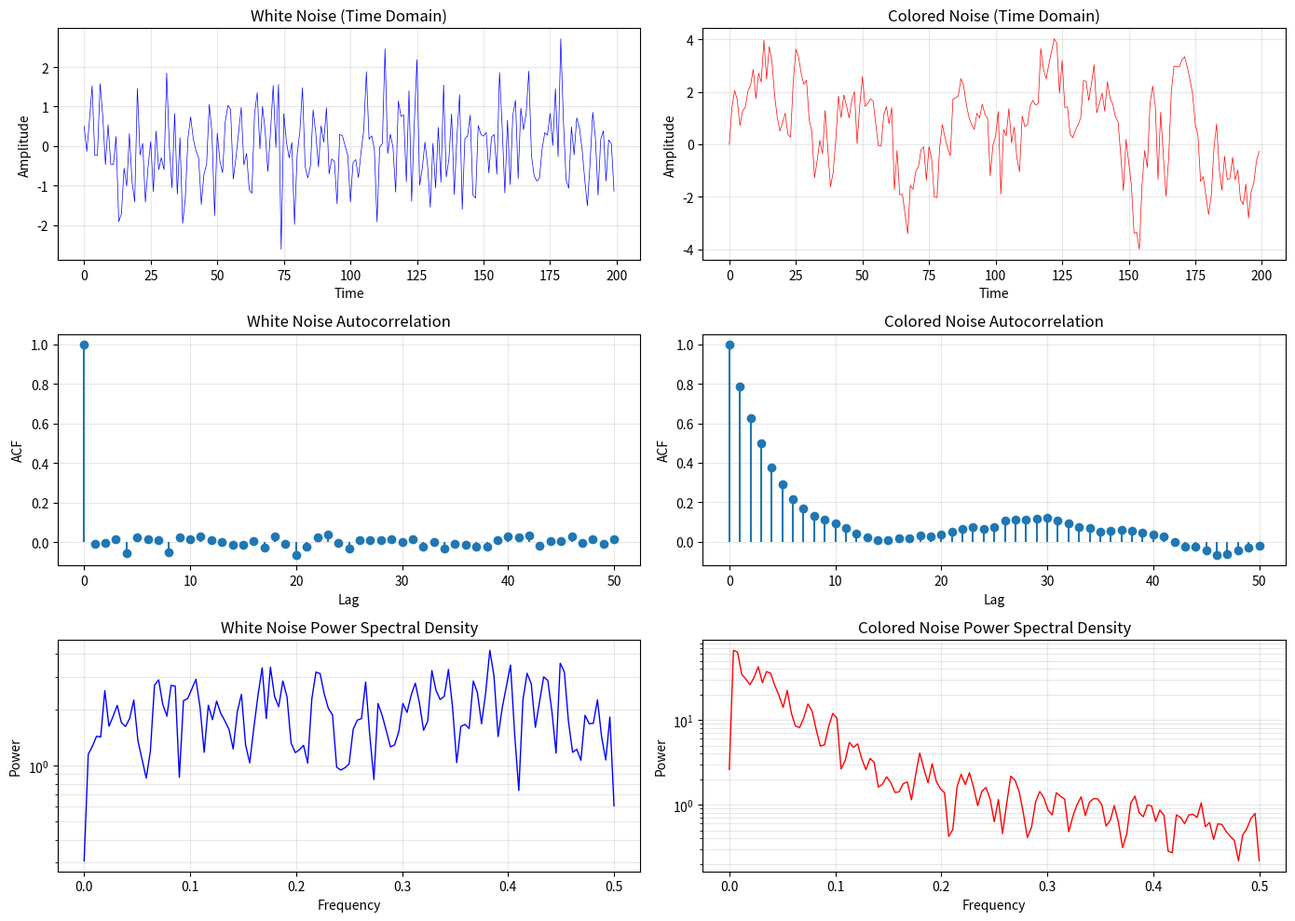

Reproduce this figure in Python. (Note: this script raises an exception after producing the figure.)
"""
1.5 随机信号理论 - 代码实验

本实验演示：
1. 随机信号的生成和统计特性
2. 自相关函数和功率谱密度
3. 白噪声和有色噪声的区别
4. 平稳性和遍历性
"""

import numpy as np
import matplotlib.pyplot as plt

plt.rcParams["font.family"] = "sans-serif"
plt.rcParams["axes.unicode_minus"] = False
from scipy import signal
from scipy.fft import fft, fftfreq

# 设置随机种子以保证可重复性
np.random.seed(42)

print("=" * 60)
print("1.5 随机信号理论 - 代码实验")
print("=" * 60)

# ============================================================================
# 1. 生成随机信号
# ============================================================================
print("\n1. 生成随机信号")
print("-" * 60)

N = 1000  # 信号长度
t = np.arange(N)

# 白噪声
white_noise = np.random.randn(N)

# 有色噪声（一阶AR过程）
colored_noise = np.zeros(N)
alpha = 0.8  # AR系数
for n in range(1, N):
    colored_noise[n] = alpha * colored_noise[n-1] + np.random.randn()

print(f"信号长度: {N}")
print(f"白噪声均值: {np.mean(white_noise):.4f}")
print(f"白噪声方差: {np.var(white_noise):.4f}")
print(f"有色噪声均值: {np.mean(colored_noise):.4f}")
print(f"有色噪声方差: {np.var(colored_noise):.4f}")

# ============================================================================
# 2. 计算统计特性
# ============================================================================
print("\n2. 计算统计特性")
print("-" * 60)

# 自相关函数
def compute_acf(x, max_lag=50):
    """计算自相关函数"""
    mean = np.mean(x)
    c0 = np.sum((x - mean) ** 2) / len(x)
    acf = np.zeros(max_lag + 1)
    for k in range(max_lag + 1):
        acf[k] = np.sum((x[:-k or None] - mean) * (x[k:] - mean)) / len(x) / c0
    return acf

acf_white = compute_acf(white_noise)
acf_colored = compute_acf(colored_noise)

print(f"白噪声ACF(0): {acf_white[0]:.4f}")
print(f"白噪声ACF(1): {acf_white[1]:.4f}")
print(f"有色噪声ACF(0): {acf_colored[0]:.4f}")
print(f"有色噪声ACF(1): {acf_colored[1]:.4f}")

# ============================================================================
# 3. 计算功率谱密度（PSD）
# ============================================================================
print("\n3. 计算功率谱密度")
print("-" * 60)

# 使用Welch方法估计PSD
freqs_white, psd_white = signal.welch(white_noise, nperseg=256)
freqs_colored, psd_colored = signal.welch(colored_noise, nperseg=256)

print(f"白噪声平均功率: {np.mean(psd_white):.4f}")
print(f"有色噪声平均功率: {np.mean(psd_colored):.4f}")
print(f"有色噪声低频功率: {np.mean(psd_colored[:10]):.4f}")
print(f"有色噪声高频功率: {np.mean(psd_colored[-10:]):.4f}")

# ============================================================================
# 4. 卷积对随机信号的影响
# ============================================================================
print("\n4. 卷积对随机信号的影响")
print("-" * 60)

# 设计低通滤波器
b, a = signal.butter(4, 0.2)  # 4阶Butterworth低通滤波器

# 对白噪声进行滤波
filtered_white = signal.filtfilt(b, a, white_noise)

# 对有色噪声进行滤波
filtered_colored = signal.filtfilt(b, a, colored_noise)

print(f"原始白噪声方差: {np.var(white_noise):.4f}")
print(f"滤波后白噪声方差: {np.var(filtered_white):.4f}")
print(f"原始有色噪声方差: {np.var(colored_noise):.4f}")
print(f"滤波后有色噪声方差: {np.var(filtered_colored):.4f}")

# ============================================================================
# 5. 可视化
# ============================================================================
print("\n5. 生成可视化图表")
print("-" * 60)

fig, axes = plt.subplots(3, 2, figsize=(14, 10))

# 时域信号
axes[0, 0].plot(t[:200], white_noise[:200], 'b-', linewidth=0.5)
axes[0, 0].set_title('White Noise (Time Domain)')
axes[0, 0].set_xlabel('Time')
axes[0, 0].set_ylabel('Amplitude')
axes[0, 0].grid(True, alpha=0.3)

axes[0, 1].plot(t[:200], colored_noise[:200], 'r-', linewidth=0.5)
axes[0, 1].set_title('Colored Noise (Time Domain)')
axes[0, 1].set_xlabel('Time')
axes[0, 1].set_ylabel('Amplitude')
axes[0, 1].grid(True, alpha=0.3)

# 自相关函数
lags = np.arange(len(acf_white))
axes[1, 0].stem(lags, acf_white, basefmt=' ')
axes[1, 0].set_title('White Noise Autocorrelation')
axes[1, 0].set_xlabel('Lag')
axes[1, 0].set_ylabel('ACF')
axes[1, 0].grid(True, alpha=0.3)

axes[1, 1].stem(lags, acf_colored, basefmt=' ')
axes[1, 1].set_title('Colored Noise Autocorrelation')
axes[1, 1].set_xlabel('Lag')
axes[1, 1].set_ylabel('ACF')
axes[1, 1].grid(True, alpha=0.3)

# 功率谱密度
axes[2, 0].semilogy(freqs_white, psd_white, 'b-', linewidth=1)
axes[2, 0].set_title('White Noise Power Spectral Density')
axes[2, 0].set_xlabel('Frequency')
axes[2, 0].set_ylabel('Power')
axes[2, 0].grid(True, alpha=0.3, which='both')

axes[2, 1].semilogy(freqs_colored, psd_colored, 'r-', linewidth=1)
axes[2, 1].set_title('Colored Noise Power Spectral Density')
axes[2, 1].set_xlabel('Frequency')
axes[2, 1].set_ylabel('Power')
axes[2, 1].grid(True, alpha=0.3, which='both')

plt.tight_layout()
plt.savefig('assets/ch01_random_signals.png', dpi=150, bbox_inches='tight')
print("Figure saved to assets/ch01_random_signals.png")

# ============================================================================
# 6. 卷积效果可视化
# ============================================================================
print("\n6. 卷积效果可视化")
print("-" * 60)

fig, axes = plt.subplots(2, 2, figsize=(14, 8))

# 原始信号
axes[0, 0].plot(t[:200], white_noise[:200], 'b-', linewidth=0.5, label='Original')
axes[0, 0].plot(t[:200], filtered_white[:200], 'r-', linewidth=1, label='Filtered')
axes[0, 0].set_title('White Noise: Low-Pass Filtering')
axes[0, 0].set_xlabel('Time')
axes[0, 0].set_ylabel('Amplitude')
axes[0, 0].legend()
axes[0, 0].grid(True, alpha=0.3)

axes[0, 1].plot(t[:200], colored_noise[:200], 'b-', linewidth=0.5, label='Original')
axes[0, 1].plot(t[:200], filtered_colored[:200], 'r-', linewidth=1, label='Filtered')
axes[0, 1].set_title('Colored Noise: Low-Pass Filtering')
axes[0, 1].set_xlabel('Time')
axes[0, 1].set_ylabel('Amplitude')
axes[0, 1].legend()
axes[0, 1].grid(True, alpha=0.3)

# 频域对比
freqs_orig_w, psd_orig_w = signal.welch(white_noise, nperseg=256)
freqs_filt_w, psd_filt_w = signal.welch(filtered_white, nperseg=256)

axes[1, 0].semilogy(freqs_orig_w, psd_orig_w, 'b-', linewidth=1, label='Original')
axes[1, 0].semilogy(freqs_filt_w, psd_filt_w, 'r-', linewidth=1, label='Filtered')
axes[1, 0].set_title('White Noise: Frequency-Domain Comparison')
axes[1, 0].set_xlabel('Frequency')
axes[1, 0].set_ylabel('Power')
axes[1, 0].legend()
axes[1, 0].grid(True, alpha=0.3, which='both')

freqs_orig_c, psd_orig_c = signal.welch(colored_noise, nperseg=256)
freqs_filt_c, psd_filt_c = signal.welch(filtered_colored, nperseg=256)

axes[1, 1].semilogy(freqs_orig_c, psd_orig_c, 'b-', linewidth=1, label='Original')
axes[1, 1].semilogy(freqs_filt_c, psd_filt_c, 'r-', linewidth=1, label='Filtered')
axes[1, 1].set_title('Colored Noise: Frequency-Domain Comparison')
axes[1, 1].set_xlabel('Frequency')
axes[1, 1].set_ylabel('Power')
axes[1, 1].legend()
axes[1, 1].grid(True, alpha=0.3, which='both')

plt.tight_layout()
plt.savefig('assets/ch01_convolution_effect.png', dpi=150, bbox_inches='tight')
print("Figure saved to assets/ch01_convolution_effect.png")

print("\n" + "=" * 60)
print("实验完成！")
print("=" * 60)
